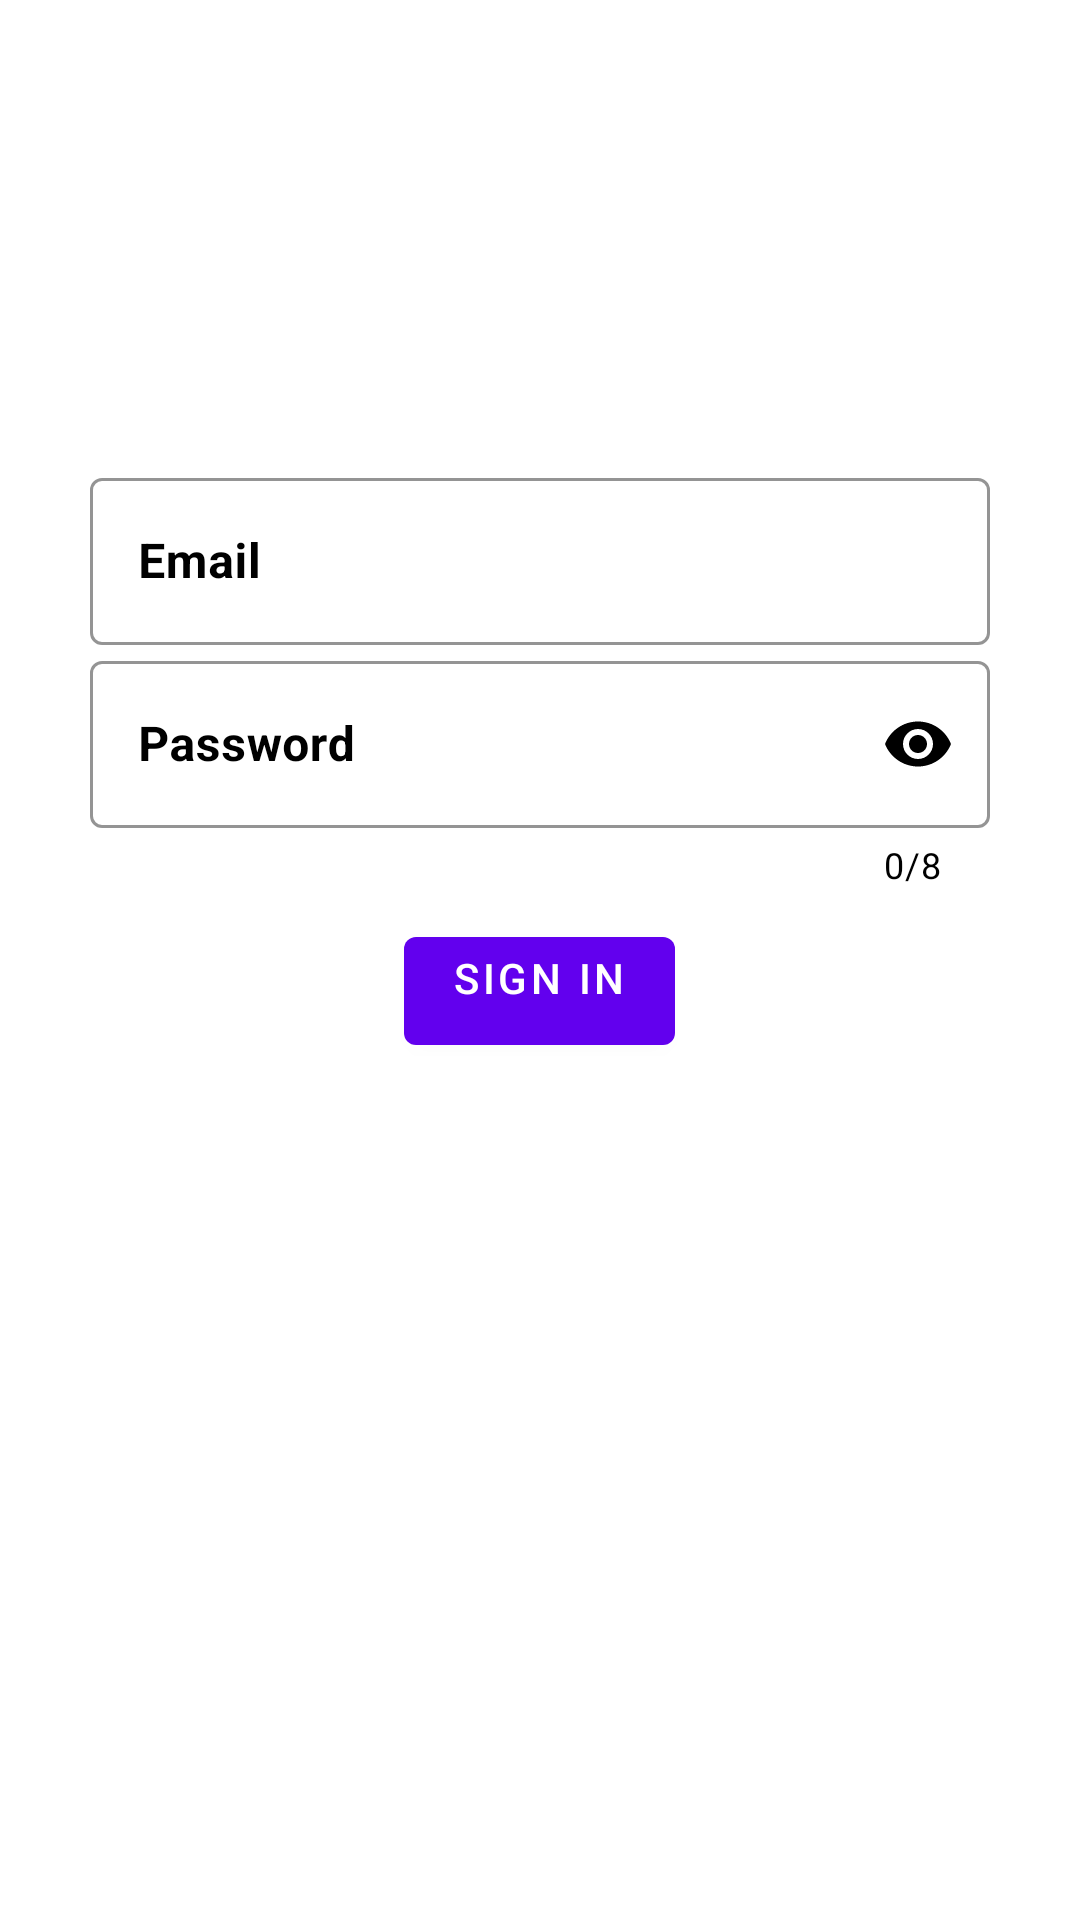

This screen was rendered from an Android layout file. Write that file and the resources it references.
<!-- AndroidManifest.xml: application theme Theme.Pnchayt -->
<!-- res/layout/activity_login.xml -->
<?xml version="1.0" encoding="utf-8"?>
<androidx.constraintlayout.widget.ConstraintLayout xmlns:android="http://schemas.android.com/apk/res/android"
    xmlns:app="http://schemas.android.com/apk/res-auto"
    xmlns:tools="http://schemas.android.com/tools"
    android:layout_width="match_parent"
    android:layout_height="match_parent"
    android:background="@drawable/bg1"
    tools:context=".Login">

    <LinearLayout
        android:id="@+id/linearLayout2"
        android:layout_width="match_parent"
        android:layout_height="wrap_content"
        android:layout_margin="15dp"
        android:gravity="center_horizontal"
        android:orientation="vertical"
        android:padding="15dp"
        app:layout_constraintBottom_toBottomOf="parent"
        app:layout_constraintEnd_toEndOf="parent"
        app:layout_constraintHorizontal_bias="0.551"
        app:layout_constraintStart_toStartOf="parent"
        app:layout_constraintTop_toTopOf="parent"
        app:layout_constraintVertical_bias="0.4">

        <com.google.android.material.textfield.TextInputLayout
            android:id="@+id/emaillogin"
            style="@style/Widget.MaterialComponents.TextInputLayout.OutlinedBox"
            android:layout_width="match_parent"
            android:layout_height="wrap_content"
            android:hint="Email"
            android:textColorHint="@color/black"
            app:boxStrokeColor="#5eb8f8"
            app:endIconMode="clear_text"
            app:helperTextTextColor="#f70000"
            app:hintTextColor="@color/black"
            tools:layout_editor_absoluteX="46dp">


            <com.google.android.material.textfield.TextInputEditText
                android:layout_width="match_parent"
                android:layout_height="wrap_content"
                android:inputType="textEmailAddress"
                android:textColor="@color/black"
                android:textStyle="bold">

            </com.google.android.material.textfield.TextInputEditText>
        </com.google.android.material.textfield.TextInputLayout>


        <com.google.android.material.textfield.TextInputLayout
            android:id="@+id/password1"
            style="@style/Widget.MaterialComponents.TextInputLayout.OutlinedBox"
            android:layout_width="match_parent"
            android:layout_height="wrap_content"
            android:hint="Password"
            android:textColorHint="@color/black"
            app:boxStrokeColor="#5eb8f8"
            app:counterEnabled="true"
            app:counterMaxLength="8"
            app:counterTextColor="@color/black"
            app:helperTextTextColor="#f70000"
            app:hintTextColor="@color/black"
            app:passwordToggleEnabled="true"
            app:passwordToggleTint="@color/black"
            tools:layout_editor_absoluteX="46dp"
            tools:layout_editor_absoluteY="134dp">

            <com.google.android.material.textfield.TextInputEditText
                android:layout_width="match_parent"
                android:layout_height="wrap_content"
                android:inputType="numberPassword"
                android:textColor="@color/black"
                android:textStyle="bold">

            </com.google.android.material.textfield.TextInputEditText>
        </com.google.android.material.textfield.TextInputLayout>


        <com.google.android.material.button.MaterialButton
            android:id="@+id/buttonlogin"
            android:layout_width="wrap_content"
            android:layout_height="wrap_content"
            android:layout_gravity="center_horizontal"
            android:layout_margin="10dp"
            android:gravity="center_horizontal"
            android:text="sign in">

        </com.google.android.material.button.MaterialButton>

        <TextView
            android:id="@+id/textView"
            android:layout_width="wrap_content"
            android:layout_height="60dp"
            android:gravity="center_horizontal"
            android:paddingTop="20dp"
            android:text="New User ?"
            android:textColor="@color/white"
            android:textSize="15sp"
            android:textStyle="bold" />
    </LinearLayout>

    <ProgressBar
        android:id="@+id/progressBar"
        style="?android:attr/progressBarStyle"
        android:layout_width="55dp"
        android:layout_height="60dp"
        android:visibility="invisible"
        app:layout_constraintBottom_toBottomOf="parent"
        app:layout_constraintEnd_toEndOf="parent"
        app:layout_constraintHorizontal_bias="0.5"
        app:layout_constraintStart_toStartOf="parent"
        app:layout_constraintTop_toTopOf="parent" />

</androidx.constraintlayout.widget.ConstraintLayout>
<!-- resources referenced by this layout -->
<resources>
  <color name="black">#FF000000</color>
  <color name="white">#FFFFFFFF</color>
  <style name="Theme.Pnchayt" parent="Theme.MaterialComponents.DayNight.DarkActionBar">
          
          <item name="colorPrimary">@color/purple_500</item>
          <item name="colorPrimaryVariant">@color/purple_700</item>
          <item name="colorOnPrimary">@color/white</item>
          
          <item name="colorSecondary">@color/teal_200</item>
          <item name="colorSecondaryVariant">@color/teal_700</item>
          <item name="colorOnSecondary">@color/black</item>
          
          <item name="android:statusBarColor" tools:targetApi="l">?attr/colorPrimaryVariant</item>
          
      </style>
  <color name="purple_500">#FF6200EE</color>
  <color name="purple_700">#FF3700B3</color>
  <color name="teal_200">#FF03DAC5</color>
  <color name="teal_700">#FF018786</color>
</resources>
